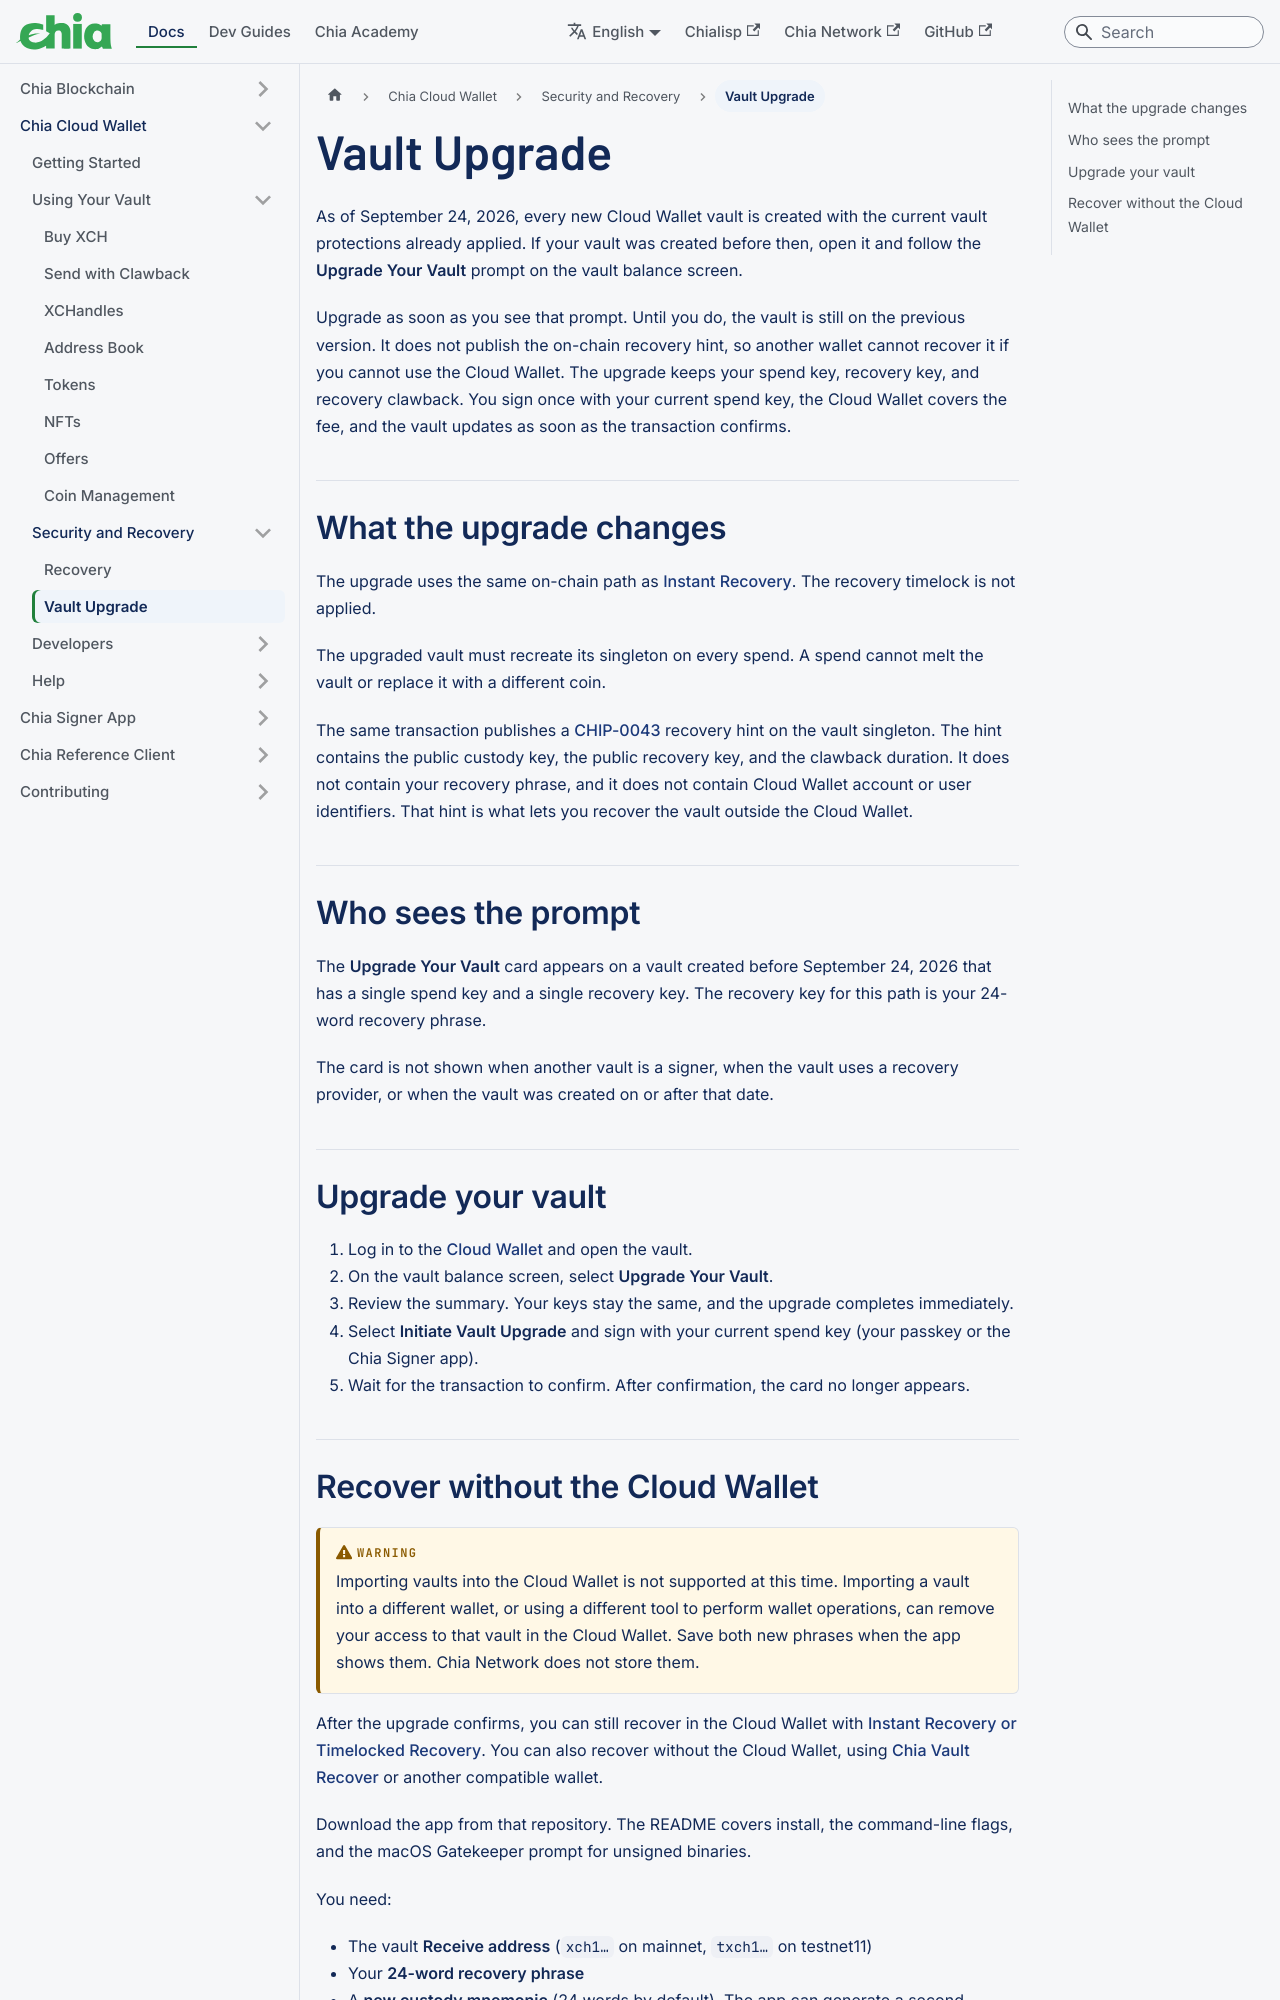

repository: Chia-Network/chia-docs · page: cloud-wallet/vault-upgrade/index.html · generator: docusaurus

---
title: Vault Upgrade
slug: /cloud-wallet/vault-upgrade
---

As of September 24, 2026, every new Cloud Wallet vault is created with the current vault protections already applied. If your vault was created before then, open it and follow the **Upgrade Your Vault** prompt on the vault balance screen.

Upgrade as soon as you see that prompt. Until you do, the vault is still on the previous version. It does not publish the on-chain recovery hint, so another wallet cannot recover it if you cannot use the Cloud Wallet. The upgrade keeps your spend key, recovery key, and recovery clawback. You sign once with your current spend key, the Cloud Wallet covers the fee, and the vault updates as soon as the transaction confirms.

## What the upgrade changes

The upgrade uses the same on-chain path as [Instant Recovery](/cloud-wallet/recovery#instant-recovery). The recovery timelock is not applied.

The upgraded vault must recreate its singleton on every spend. A spend cannot melt the vault or replace it with a different coin.

The same transaction publishes a [CHIP-0043](https://github.com/Chia-Network/chips/blob/main/CHIPs/chip-0043.md) recovery hint on the vault singleton. The hint contains the public custody key, the public recovery key, and the clawback duration. It does not contain your recovery phrase, and it does not contain Cloud Wallet account or user identifiers. That hint is what lets you recover the vault outside the Cloud Wallet.

## Who sees the prompt

The **Upgrade Your Vault** card appears on a vault created before September 24, 2026 that has a single spend key and a single recovery key. The recovery key for this path is your 24-word recovery phrase.

The card is not shown when another vault is a signer, when the vault uses a recovery provider, or when the vault was created on or after that date.

## Upgrade your vault

1. Log in to the [Cloud Wallet](https://vault.chia.net/) and open the vault.
2. On the vault balance screen, select **Upgrade Your Vault**.
3. Review the summary. Your keys stay the same, and the upgrade completes immediately.
4. Select **Initiate Vault Upgrade** and sign with your current spend key (your passkey or the Chia Signer app).
5. Wait for the transaction to confirm. After confirmation, the card no longer appears.
